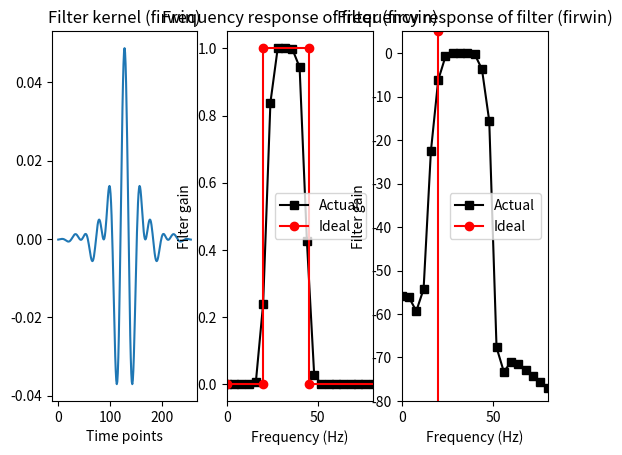
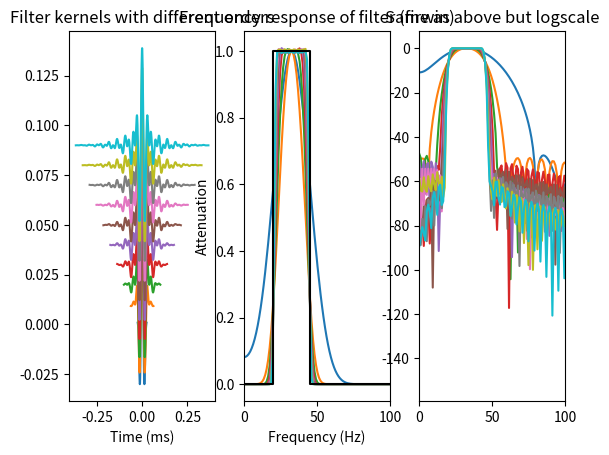

The script that saved these images, in order:
import numpy as np
import matplotlib.pyplot as plt
from scipy import signal
import scipy.fftpack
import scipy
import copy

# filter parameters
srate   = 1024 # hz
nyquist = srate/2
frange  = [20,45]
transw  = .1
order   = int( 5*srate/frange[0] )

# force odd order
if order%2==0:
    order += 1

### --- NOTE: Python's firwin corresponds to MATLAB's fir1 --- ###

# filter kernel
filtkern = signal.firwin(order,frange,fs=srate,pass_zero=False)

plt.figure(0)
plt.subplot(1,3,1)
# time-domain filter kernel
plt.plot(filtkern)
plt.xlabel('Time points')
plt.title('Filter kernel (firwin)')
#plt.show()




# compute the power spectrum of the filter kernel
filtpow = np.abs(scipy.fftpack.fft(filtkern))**2
# compute the frequencies vector and remove negative frequencies
hz      = np.linspace(0,srate/2,int(np.floor(len(filtkern)/2)+1))
filtpow = filtpow[0:len(hz)]



# plot amplitude spectrum of the filter kernel
plt.subplot(1,3,2)
plt.plot(hz,filtpow,'ks-',label='Actual')
plt.plot([0,frange[0],frange[0],frange[1],frange[1],nyquist],[0,0,1,1,0,0],'ro-',label='Ideal')
plt.xlim([0,frange[0]*4])
plt.xlabel('Frequency (Hz)')
plt.ylabel('Filter gain')
plt.legend()
plt.title('Frequency response of filter (firwin)')
#plt.show()



# Same as above but logarithmically scaled
plt.subplot(1,3,3)
plt.plot(hz,10*np.log10(filtpow),'ks-',label='Actual')
plt.plot([frange[0],frange[0]],[-100,5],'ro-',label='Ideal')
plt.xlim([0,frange[0]*4])
plt.ylim([-80,5])
plt.xlabel('Frequency (Hz)')
plt.ylabel('Filter gain')
plt.legend()
plt.title('Frequency response of filter (firwin)')
plt.show()

plt.figure(1)
## effects of the filter kernel order

# range of orders
orders = np.round(np.linspace((srate / frange[0]) / (srate / 1000), (15 * srate / frange[0]) / (srate / 1000), 10))

# initialize
fkernX = np.zeros((len(orders), 1000))
hz = np.linspace(0, srate, 1000)

for oi in range(0, len(orders)):
    # make sure order is odd-length
    ord2use = orders[oi] + (1 - orders[oi] % 2)

    # create filter kernel
    fkern = signal.firwin(int(ord2use), frange, fs=srate, pass_zero=False)

    # take its FFT
    fkernX[oi, :] = np.abs(scipy.fftpack.fft(fkern, 1000)) ** 2

    # show in plot
    time = np.arange(0, ord2use) / srate
    time = time - np.mean(time)
    plt.subplot(1,3,1)
    plt.plot(time, fkern + .01 * oi)

plt.xlabel('Time (ms)')
plt.title('Filter kernels with different orders')
#plt.show()

plt.subplot(1,3,2)
plt.plot(hz, fkernX.T)
plt.plot([0, frange[0], frange[0], frange[1], frange[1], nyquist], [0, 0, 1, 1, 0, 0], 'k')
plt.xlim([0, 100])
plt.xlabel('Frequency (Hz)')
plt.ylabel('Attenuation')
plt.title('Frequency response of filter (firwin)')
#plt.show()

plt.subplot(1,3,3)
plt.plot(hz, 10 * np.log10(fkernX.T))
plt.xlim([0, 100])
plt.title('Same as above but logscale')
plt.show()